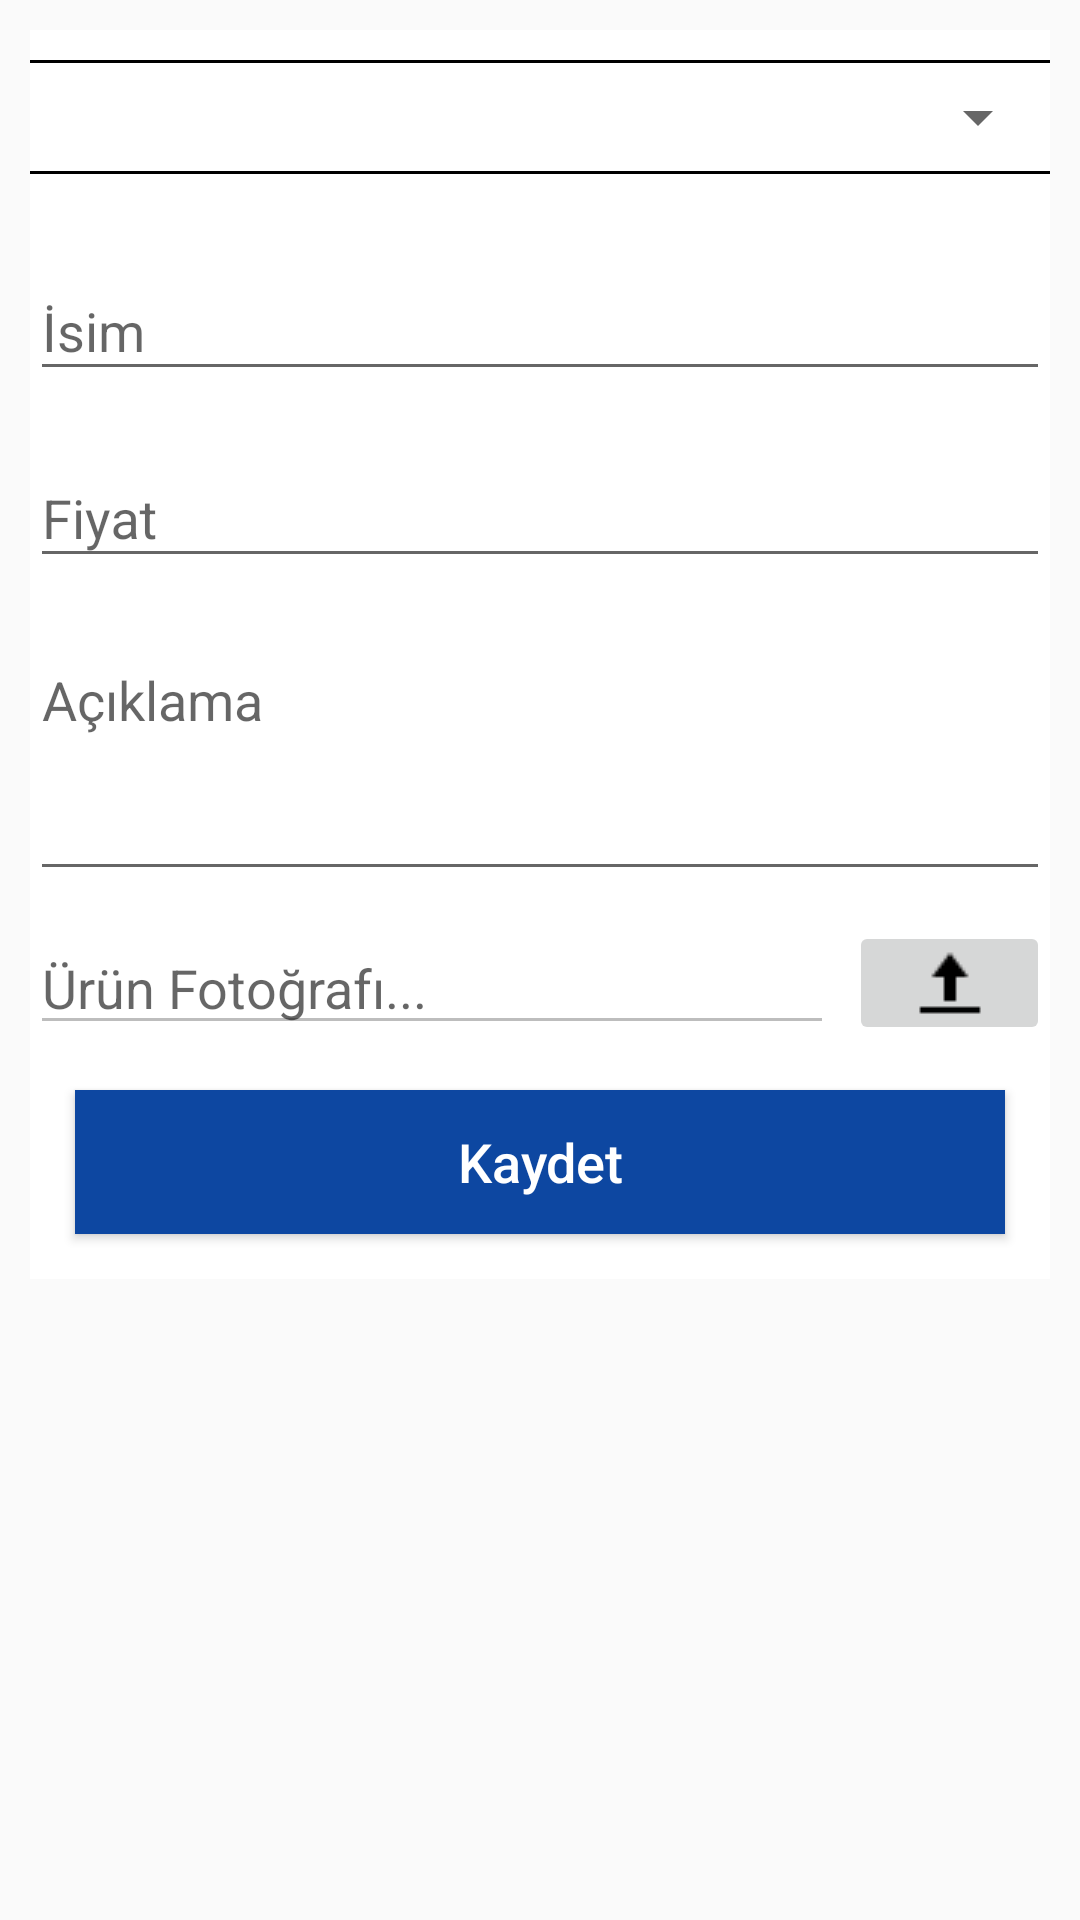

Produce the Android XML layout that renders to this screen, including the resource entries it uses.
<!-- AndroidManifest.xml: application theme AppTheme -->
<!-- res/layout/activity_product_register.xml -->
<?xml version="1.0" encoding="utf-8"?>
<android.support.constraint.ConstraintLayout xmlns:android="http://schemas.android.com/apk/res/android"
    xmlns:tools="http://schemas.android.com/tools"
    android:layout_width="match_parent"
    android:layout_height="match_parent"
    android:padding="10dp"
    tools:context="com.hanibey.smartorder.administration.admin.ProductRegisterActivity">

    <ScrollView
        android:layout_width="wrap_content"
        android:layout_height="wrap_content">

        <RelativeLayout
            android:layout_width="wrap_content"
            android:layout_height="wrap_content"
            android:background="#fff"
            android:elevation="4dp"
            android:orientation="vertical"
            android:layout_gravity="center_horizontal">

            <View
                android:id="@+id/view_fist"
                android:layout_width="match_parent"
                android:layout_height="1dp"
                android:layout_marginTop="10dp"
                android:background="@color/black"/>
            <Spinner
                android:id="@+id/category_Spinner"
                android:layout_width="match_parent"
                android:layout_height="36dp"
                android:layout_below="@+id/view_fist"/>
            <View
                android:id="@+id/view_second"
                android:layout_width="match_parent"
                android:layout_height="1dp"
                android:background="@color/black"
                android:layout_below="@+id/category_Spinner"/>

            <android.support.design.widget.TextInputLayout
                android:id="@+id/titleTextInputLayout"
                android:layout_width="match_parent"
                android:layout_height="wrap_content"
                android:layout_below="@+id/view_second"
                android:layout_marginTop="20dp">

                <EditText
                    android:id="@+id/edt_title"
                    android:layout_width="match_parent"
                    android:layout_height="wrap_content"
                    android:drawableTint="@color/colorAccent"
                    android:hint="İsim"
                    android:inputType="text" />
            </android.support.design.widget.TextInputLayout>

            <android.support.design.widget.TextInputLayout
                android:id="@+id/priceTextInputLayout"
                android:layout_below="@+id/titleTextInputLayout"
                android:layout_width="match_parent"
                android:layout_height="wrap_content"
                android:layout_marginTop="10dp">

                <EditText
                    android:id="@+id/edt_price"
                    android:layout_width="match_parent"
                    android:layout_height="wrap_content"
                    android:layout_marginTop="16dp"
                    android:drawableTint="@color/colorAccent"
                    android:hint="Fiyat"
                    android:inputType="numberDecimal"/>
            </android.support.design.widget.TextInputLayout>

            <android.support.design.widget.TextInputLayout
                android:id="@+id/descriptionTextInputLayout"
                android:layout_width="match_parent"
                android:layout_height="wrap_content"
                android:layout_below="@+id/priceTextInputLayout"
                android:layout_marginTop="10dp">

                <EditText
                    android:id="@+id/edt_description"
                    android:layout_width="match_parent"
                    android:layout_height="wrap_content"
                    android:drawableTint="@color/colorAccent"
                    android:gravity="top|left"
                    android:inputType="textMultiLine"
                    android:lines="3"
                    android:hint="Açıklama" />
            </android.support.design.widget.TextInputLayout>

            <LinearLayout
                android:id="@+id/uploader_layout"
                android:layout_width="match_parent"
                android:layout_height="wrap_content"
                android:layout_below="@+id/descriptionTextInputLayout"
                android:layout_marginTop="10dp"
                android:orientation="horizontal">

                <EditText
                    android:id="@+id/edt_file_name"
                    android:layout_width="0dp"
                    android:layout_weight=".80"
                    android:layout_height="wrap_content"
                    android:enabled="false"
                    android:drawableTint="@color/colorAccent"
                    android:inputType="textUri"
                    android:hint="Ürün Fotoğrafı..." />

                <ImageButton
                    android:id="@+id/btn_upload_image"
                    android:layout_width="0dp"
                    android:layout_weight=".20"
                    android:layout_height="match_parent"
                    android:layout_gravity="center_vertical"
                    android:layout_marginStart="5dp"
                    android:src="@drawable/ic_upload"/>


            </LinearLayout>



            <Button
                android:id="@+id/btnSaveProduct"
                android:layout_width="match_parent"
                android:layout_height="wrap_content"
                android:background="@color/colorAccent"
                android:text="Kaydet"
                android:textAllCaps="false"
                android:textColor="#fff"
                android:textSize="18sp"
                android:layout_margin="15dp"
                android:layout_below="@+id/uploader_layout"/>

        </RelativeLayout>

    </ScrollView>


</android.support.constraint.ConstraintLayout>
<!-- resources referenced by this layout -->
<resources>
  <color name="black">#000000</color>
  <color name="colorAccent">#0D47A1</color>
  <!-- drawable ic_upload: png bitmap (drawable, 253 bytes) -->
  <style name="AppTheme" parent="Theme.AppCompat.Light.DarkActionBar">
          
          <item name="colorPrimary">@color/colorPrimary</item>
          <item name="colorPrimaryDark">@color/colorPrimaryDark</item>
          <item name="colorAccent">@color/colorAccent</item>
      </style>
  <color name="colorPrimary">#2196F3</color>
  <color name="colorPrimaryDark">#1E88E5</color>
</resources>
